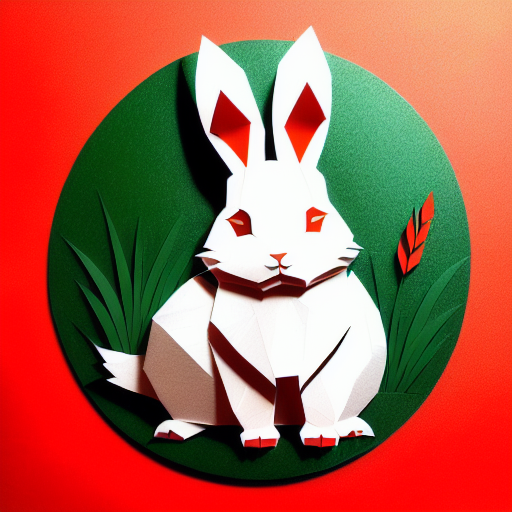
Generation parameters embedded in this image by AUTOMATIC1111 Stable Diffusion web UI or a fork of it (Forge, ...) (PNG 'parameters' text chunk):
(((masterpiece))), best quality,
((Chinese paper-cut art of a cute rabbit on grass)), ((Chinese paper-cut)), ((complicated paper-cut with many paper layers)), ((every paper layer with shadows)), (round red paper background), single color on each paper layer, front light, (detailed accurate rabbit face), three-dimensional, (paper grass)
Negative prompt: ((blurry)), watermark, signature, text, weird face, human hands, human fingers
Steps: 32, Sampler: Euler a, CFG scale: 9.5, Seed: 262354447, Size: 512x512, Model hash: bb725eaf2e, Model: protogenV22Anime_22